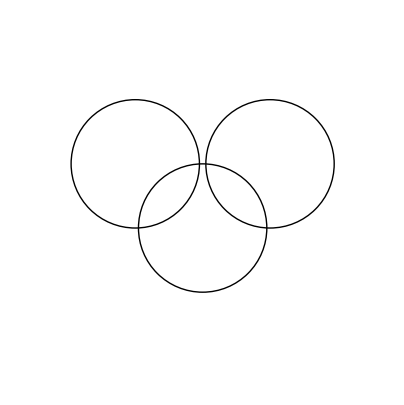

This chart was generated by the following Python code: (Note: this script raises an exception after producing the figure.)
#!/usr/bin/env python3
"""
Olympic-Like Logo Dataset Generator

Generates synthetic images of interlocking rings (Olympic logo style) for
counting tasks. Used for evaluating VLM counting with overlapping shapes.

Usage:
    cd MTRE_R
    mkdir -p ./data/OlympicLikeLogo
    python dataset/gen_scripts/gen_olympic_data.py

Output:
    ./data/OlympicLikeLogo/
    ├── *.png              # Generated ring images
    └── metadata.json      # Ground truth labels

Based on: https://arxiv.org/abs/2407.06581 (VLMs Are Blind)
"""
import matplotlib.pyplot as plt
from matplotlib.colors import hsv_to_rgb
import numpy as np
from numbers import Rational
import random
import json
from matplotlib import cm

CIRCLE_PROMPT = 'Count the circles in this image. Respond by counting them out loud, in the format: One, Two, Three, etc.'
TRIANGLE_PROMPT = 'Count the triangles in this image. Respond by counting them out loud, in the format: One, Two, Three, etc.'

def hue_to_rgb(hue):
    rgb = hsv_to_rgb([hue, 1, 1])
    return "#{:02x}{:02x}{:02x}".format(int(rgb[0]*255), int(rgb[1]*255), int(rgb[2]*255))
     

def get_colors_from_colormap(colormap_name, num_colors):
    colormap = cm.get_cmap(colormap_name, num_colors)
    colors = [colormap(i) for i in range(num_colors)]
    return colors

import random

# Function to randomize circle positions
def randomize_centers(centers, num_shifts=1, x_range=(0, .001), y_range=(0, .001)):
    randomized_centers = []
    for _ in range(num_shifts):
        shift_x = random.uniform(*x_range)
        shift_y = random.uniform(*y_range)
        randomized_centers.append([[cx + shift_x, cy + shift_y] for cx, cy in centers])
    return randomized_centers     

import uuid
# def draw_circles(dpi, size, radius, centers, colors, thickness):

#     assert len(centers) == len(colors)
#     h=5
#     fig, ax = plt.subplots(figsize=(5, 5), dpi=dpi)
#     ax.set_aspect('equal', adjustable='box')
#     ax.set_xlim(0, h)
#     ax.set_ylim(0, h)
#     ax.axis("off")

#     for center, color in zip(centers, colors):
#       circle1_plot = plt.Circle((center[0] * h, center[1] * h), radius * h, color=color, fill=False, linewidth=thickness)
#       ax.add_artist(circle1_plot)

#     ii = str(uuid.uuid4())
#     fig.savefig("/usr/projects/unsupgan/MM_TDA/LVLM-LP/data/OlympicLikeLogo/"+ ii + '.png', bbox_inches='tight', dpi=dpi, pad_inches=0)
#     # plt.show()
#     plt.close(fig)
#     return ii
    # return image_id

def draw_triangles(dpi, size, radius, centers, colors, thickness):
    assert len(centers) == len(colors), "Centers and colors must have the same length."
    
    h = size  # Plot size, h is the plot size (width and height)
    
    # Create a new figure and axis
    fig, ax = plt.subplots(figsize=(h, h), dpi=dpi)
    ax.set_aspect('equal', adjustable='box')  # Equal scaling
    ax.set_xlim(0, h)
    ax.set_ylim(0, h)
    ax.axis("off")  # Hide axes
    
    # Plot each triangle
    for center, color in zip(centers, colors):
        # Adjust the center position to fit within the limits (multiplying by h)
        x_center, y_center = center[0] * h, center[1] * h
        
        # Define the size of the triangle (equilateral) using the given radius
        # Generate the vertices of an equilateral triangle
        triangle_height = np.sqrt(3) * radius * h / 2  # Height of the equilateral triangle
        triangle_width = radius * h  # Base of the equilateral triangle
        
        # Vertices of the triangle (equilateral)
        vertices = [
            (x_center, y_center + 2 * triangle_height / 3),  # top vertex
            (x_center - triangle_width / 2, y_center - triangle_height / 3),  # bottom left
            (x_center + triangle_width / 2, y_center - triangle_height / 3)   # bottom right
        ]
        
        # Create the triangle using a Polygon
        triangle = plt.Polygon(vertices, closed=True, edgecolor=color, fill=False, linewidth=thickness)
        ax.add_artist(triangle)
    
    # Generate unique filename using UUID
    image_id = str(uuid.uuid4())
    save_path = f"./data/OlympicLikeLogo/{image_id}.png"
    # save_path = 'test_triangle.png'
    
    # Save the image without extra padding
    fig.savefig(save_path, bbox_inches='tight', dpi=dpi, pad_inches=0)
    plt.close(fig)  # Close the figure after saving
    
    return image_id

def draw_circles(dpi, size, radius, centers, colors, thickness):
    assert len(centers) == len(colors), "Centers and colors must have the same length."

    h = size  # Plot size, h is the plot size (width and height)
    
    # Create a new figure and axis
    fig, ax = plt.subplots(figsize=(h, h), dpi=dpi)
    ax.set_aspect('equal', adjustable='box')  # Equal scaling
    ax.set_xlim(0, h)
    ax.set_ylim(0, h)
    ax.axis("off")  # Hide axes
    
    # Plot each circle
    for center, color in zip(centers, colors):
        # Adjust the center position to fit within the limits (multiplying by h)
        circle = plt.Circle(
            (center[0] * h, center[1] * h),  # center of circle
            radius * h,                      # radius of circle
            color=color,                      # circle color
            fill=False,                       # no fill (can be set to True for filled circles)
            linewidth=thickness               # line thickness
        )
        ax.add_artist(circle)

    # Generate unique filename using UUID
    image_id = str(uuid.uuid4())
    save_path = f"./data/OlympicLikeLogo/{image_id}.png"
    
    # Save the image without extra padding
    fig.savefig(save_path, bbox_inches='tight', dpi=dpi, pad_inches=0)
    plt.close(fig)  # Close the figure after saving
    
    return image_id   

sizes = [5]
dpi = [300]

num_circles = [3, 4]
# num_circles = [3, 4, 5, 6, 7, 8, 9, 10, 11, 12, 13, 14, 15, 16, 17, 18, 19, 20, 21, 22, 23, 24, 25, 26, 27, 28, 29, 30, 31, 32, 33, 34, 35, 36, 37, 38, 39, 40, 41, 42, 43, 44, 45, 46, 47, 48, 49, 50]


dists = [.1]

metadata = dict()
for size in sizes:
  for dist in dists:
    for thickness in [1]:
      for d in dpi:
        for r in  [1, 2, 3, 4, 5, 6, 7, 8, 9, 10]: #5, 10, 15 #[2, 3, 4, 5, 6, 7, 8, 9, 10]
          rad = 0.5 / r
          for num in num_circles:
             # Loop for each pattern and randomize positions
            for colors in [['black'] * num, get_colors_from_colormap('tab10', num)]:
                if num % 2 != 0:
                    centers = []
                    row_1 = (num + 1) // 2
                    row_2 = row_1 - 1

                    y = 0.6
                    x = 0.5

                    ratio = dist * rad
                    min_dist = rad * 2.0 + ratio

                    if row_1 * rad * 2 + row_2 * ratio >= 1:
                        continue

                    if row_1 == 3:
                        centers.append([x, y])
                        centers.append([x - min_dist, y])
                        centers.append([x + min_dist, y])
                        centers.append([x - rad - ratio / 2, y - rad])
                        centers.append([x + rad + ratio / 2, y - rad])

                    elif row_1 == 5:
                        centers.append([x, y])
                        centers.append([x - min_dist, y])
                        centers.append([x + min_dist, y])
                        centers.append([x - 2 * min_dist, y])
                        centers.append([x + 2 * min_dist, y])
                        centers.append([x - rad - ratio / 2, y - rad])
                        centers.append([x + rad + ratio / 2, y - rad])
                        centers.append([x - rad - ratio - min_dist, y - rad])
                        centers.append([x + rad + ratio + min_dist, y - rad])
                    elif row_1 == 2:
                        centers.append([x - rad - ratio / 2, y])
                        centers.append([x + rad + ratio / 2, y])
                        centers.append([x, y - rad])
                    else:
                        centers.append([x - rad - ratio / 2, y])
                        centers.append([x + rad + ratio / 2, y])
                        centers.append([x - rad - ratio / 2 - min_dist, y])
                        centers.append([x + rad + ratio / 2 + min_dist, y])
                        centers.append([x, y - rad])
                        centers.append([x + min_dist, y - rad])
                        centers.append([x - min_dist, y - rad])

                    # Randomize positions n times
                    randomized_centers = randomize_centers(centers, num_shifts=25)

                    for randomized_center in randomized_centers:
                        ii = draw_circles(d, size, rad, randomized_center, colors, thickness)
                        metadata[ii] = dict()
                        metadata[ii]["pid"] = ii
                        metadata[ii]["diameter"] = rad * 2
                        metadata[ii]["centera"] = randomized_center
                        metadata[ii]["distance"] = dist
                        metadata[ii]["dpi"] = d
                        metadata[ii]["canvas_size"] = 5.0
                        metadata[ii]["linewidth"] = thickness
                        metadata[ii]["colors"] = colors
                        metadata[ii]["answer"] = num
                        metadata[ii]["query"] = CIRCLE_PROMPT
                        # ii = draw_triangles(d, size, rad, randomized_center, colors, thickness)
                        # metadata[ii] = dict()
                        # metadata[ii]["pid"] = ii
                        # metadata[ii]["diameter"] = rad * 2
                        # metadata[ii]["centers"] = randomized_center
                        # metadata[ii]["distance"] = dist
                        # metadata[ii]["dpi"] = d
                        # metadata[ii]["canvas_size"] = 5.0
                        # metadata[ii]["linewidth"] = thickness
                        # metadata[ii]["colors"] = colors
                        # metadata[ii]["answer"] = num
                        # metadata[ii]["query"] = TRIANGLE_PROMPT
                else:
                    row_1 = num // 2
                    row_2 = row_1

                    y = 0.6
                    x = 0.5

                    ratio = dist * rad
                    min_dist = rad * 2.0 + ratio

                    if row_2 * min_dist + 2 * rad >= 1:
                        continue

                    for i in range(2):
                        centers = []
                        if row_1 == 3:
                            centers.append([x, y])
                            centers.append([x - min_dist, y])
                            centers.append([x + min_dist, y])
                            centers.append([x - rad - ratio / 2, y - rad])
                            centers.append([x + rad + ratio / 2, y - rad])
                            if i == 0:
                                centers.append([x - rad - ratio - min_dist, y - rad])
                            else:
                                centers.append([x + rad + ratio + min_dist, y - rad])

                        elif row_1 == 2:
                            centers.append([x - rad - ratio / 2, y])
                            centers.append([x + rad + ratio / 2, y])
                            centers.append([x, y - rad])
                            if i == 0:
                                centers.append([x + min_dist, y - rad])
                            else:
                                centers.append([x - min_dist, y - rad])
                        else:
                            centers.append([x - rad - ratio / 2, y])
                            centers.append([x + rad + ratio / 2, y])
                            centers.append([x - rad - ratio / 2 - min_dist, y])
                            centers.append([x + rad + ratio / 2 + min_dist, y])
                            centers.append([x, y - rad])
                            centers.append([x + min_dist, y - rad])
                            centers.append([x - min_dist, y - rad])
                            if i == 0:
                                centers.append([x + 2 * min_dist, y - rad])
                            else:
                                centers.append([x - 2 * min_dist, y - rad])

                        # Randomize positions n times
                        randomized_centers = randomize_centers(centers, num_shifts=25)

                        for randomized_center in randomized_centers:
                            ii = draw_circles(d, size, rad, randomized_center, colors, thickness)
                            metadata[ii] = dict()
                            metadata[ii]["pid"] = ii
                            metadata[ii]["diameter"] = rad * 2
                            metadata[ii]["centers"] = randomized_center
                            metadata[ii]["distance"] = dist
                            metadata[ii]["dpi"] = d
                            metadata[ii]["canvas_size"] = 5.0
                            metadata[ii]["linewidth"] = thickness
                            metadata[ii]["colors"] = colors
                            metadata[ii]["answer"] = num
                            metadata[ii]["query"] = CIRCLE_PROMPT
                            # ii = draw_triangles(d, size, rad, randomized_center, colors, thickness)
                            # metadata[ii] = dict()
                            # metadata[ii]["pid"] = ii
                            # metadata[ii]["diameter"] = rad * 2
                            # metadata[ii]["centers"] = randomized_center
                            # metadata[ii]["distance"] = dist
                            # metadata[ii]["dpi"] = d
                            # metadata[ii]["canvas_size"] = 5.0
                            # metadata[ii]["linewidth"] = thickness
                            # metadata[ii]["colors"] = colors
                            # metadata[ii]["answer"] = num
                            # metadata[ii]["query"] = TRIANGLE_PROMPT
      
            # for colors in [['black'] * num, get_colors_from_colormap('tab10', num)]:
            # for colors in [['black'] * num, get_colors_from_colormap('tab10', num)]:


            #   if num % 2 != 0:
            #     centers = []
            #     row_1 = (num + 1) // 2
            #     row_2 = row_1 - 1

            #     y = 0.6
            #     x = 0.5

            #     ratio = dist * rad
            #     min_dist = rad * 2.0 + ratio

            #     if row_1 * rad * 2 + row_2 * ratio >= 1:
            #       continue


            #     if row_1 == 3:
            #       centers.append([x, y])
            #       centers.append([x - min_dist, y])
            #       centers.append([x + min_dist, y])
            #       centers.append([x - rad - ratio/2, y - rad])
            #       centers.append([x + rad + ratio/2, y - rad])

            #     elif row_1 == 5:
            #       centers.append([x, y])
            #       centers.append([x - min_dist, y])
            #       centers.append([x + min_dist, y])
            #       centers.append([x - 2 * min_dist, y])
            #       centers.append([x + 2 * min_dist, y])
            #       centers.append([x - rad - ratio / 2, y - rad])
            #       centers.append([x + rad + ratio / 2, y - rad])
            #       centers.append([x - rad - ratio - min_dist, y - rad])
            #       centers.append([x + rad + ratio + min_dist, y - rad])
            #     elif row_1 == 2:
            #       centers.append([x - rad - ratio/2, y])
            #       centers.append([x + rad + ratio/2, y])
            #       centers.append([x, y - rad])
            #     else:
            #       centers.append([x - rad - ratio/2, y])
            #       centers.append([x + rad + ratio/2, y])
            #       centers.append([x - rad - ratio/2 - min_dist, y])
            #       centers.append([x + rad + ratio/2 + min_dist, y])
            #       centers.append([x, y - rad])
            #       centers.append([x + min_dist, y - rad])
            #       centers.append([x - min_dist, y - rad])

            #     ii = draw_circles(d, size, rad, centers, colors, thickness)
            #     metadata[ii] = dict()
            #     metadata[ii]["pid"] = ii
            #     metadata[ii]["diameter"] = rad * 2
            #     metadata[ii]["centera"] = centers
            #     metadata[ii]["distance"] = dist
            #     metadata[ii]["dpi"] = d
            #     metadata[ii]["canvas_size"] = 5.0
            #     metadata[ii]["linewidth"] = thickness
            #     metadata[ii]["colors"] = colors
            #     metadata[ii]["answer"] = num
            #     metadata[ii]["query"] = CIRCLE_PROMPT
            #   else:
            #     row_1 = num // 2
            #     row_2 = row_1

            #     y = 0.6
            #     x = 0.5

            #     ratio = dist * rad
            #     min_dist = rad * 2.0 + ratio

            #     if row_2 * min_dist + 2 * rad >= 1:
            #       continue
            #     for i in range(2):
            #       centers = []
            #       if row_1 == 3:
            #         centers.append([x, y])
            #         centers.append([x - min_dist, y])
            #         centers.append([x + min_dist, y])
            #         centers.append([x - rad - ratio/2, y - rad])
            #         centers.append([x + rad + ratio/2, y - rad])
            #         if i == 0:
            #           centers.append([x - rad - ratio - min_dist, y - rad])
            #         else:
            #           centers.append([x + rad + ratio + min_dist, y - rad])

            #       elif row_1 == 2:
            #         centers.append([x - rad - ratio/2, y])
            #         centers.append([x + rad + ratio/2, y])
            #         centers.append([x, y - rad])
            #         if i == 0:
            #           centers.append([x + min_dist, y - rad])
            #         else:
            #           centers.append([x - min_dist, y - rad])
            #       else:
            #         centers.append([x - rad - ratio/2, y])
            #         centers.append([x + rad + ratio/2, y])
            #         centers.append([x - rad - ratio/2 - min_dist, y])
            #         centers.append([x + rad + ratio/2 + min_dist, y])
            #         centers.append([x, y - rad])
            #         centers.append([x + min_dist, y - rad])
            #         centers.append([x - min_dist, y - rad])
            #         if i == 0:
            #           centers.append([x + 2 * min_dist, y - rad])
            #         else:
            #           centers.append([x - 2 * min_dist, y - rad])

            #       ii = draw_circles(d, size, rad, centers, colors, thickness)
            #       metadata[ii] = dict()
            #       metadata[ii]["pid"] = ii
            #       metadata[ii]["diameter"] = rad * 2
            #       metadata[ii]["centers"] = centers
            #       metadata[ii]["distance"] = dist
            #       metadata[ii]["dpi"] = d
            #       metadata[ii]["canvas_size"] = 5.0
            #       metadata[ii]["linewidth"] = thickness
            #       metadata[ii]["colors"] = colors
            #       metadata[ii]["answer"] = num
            #       metadata[ii]["query"] = CIRCLE_PROMPT

print(len(metadata))

with open("./data/OlympicLikeLogo/metadata.json", "w") as fp:
  json.dump(metadata, fp)
